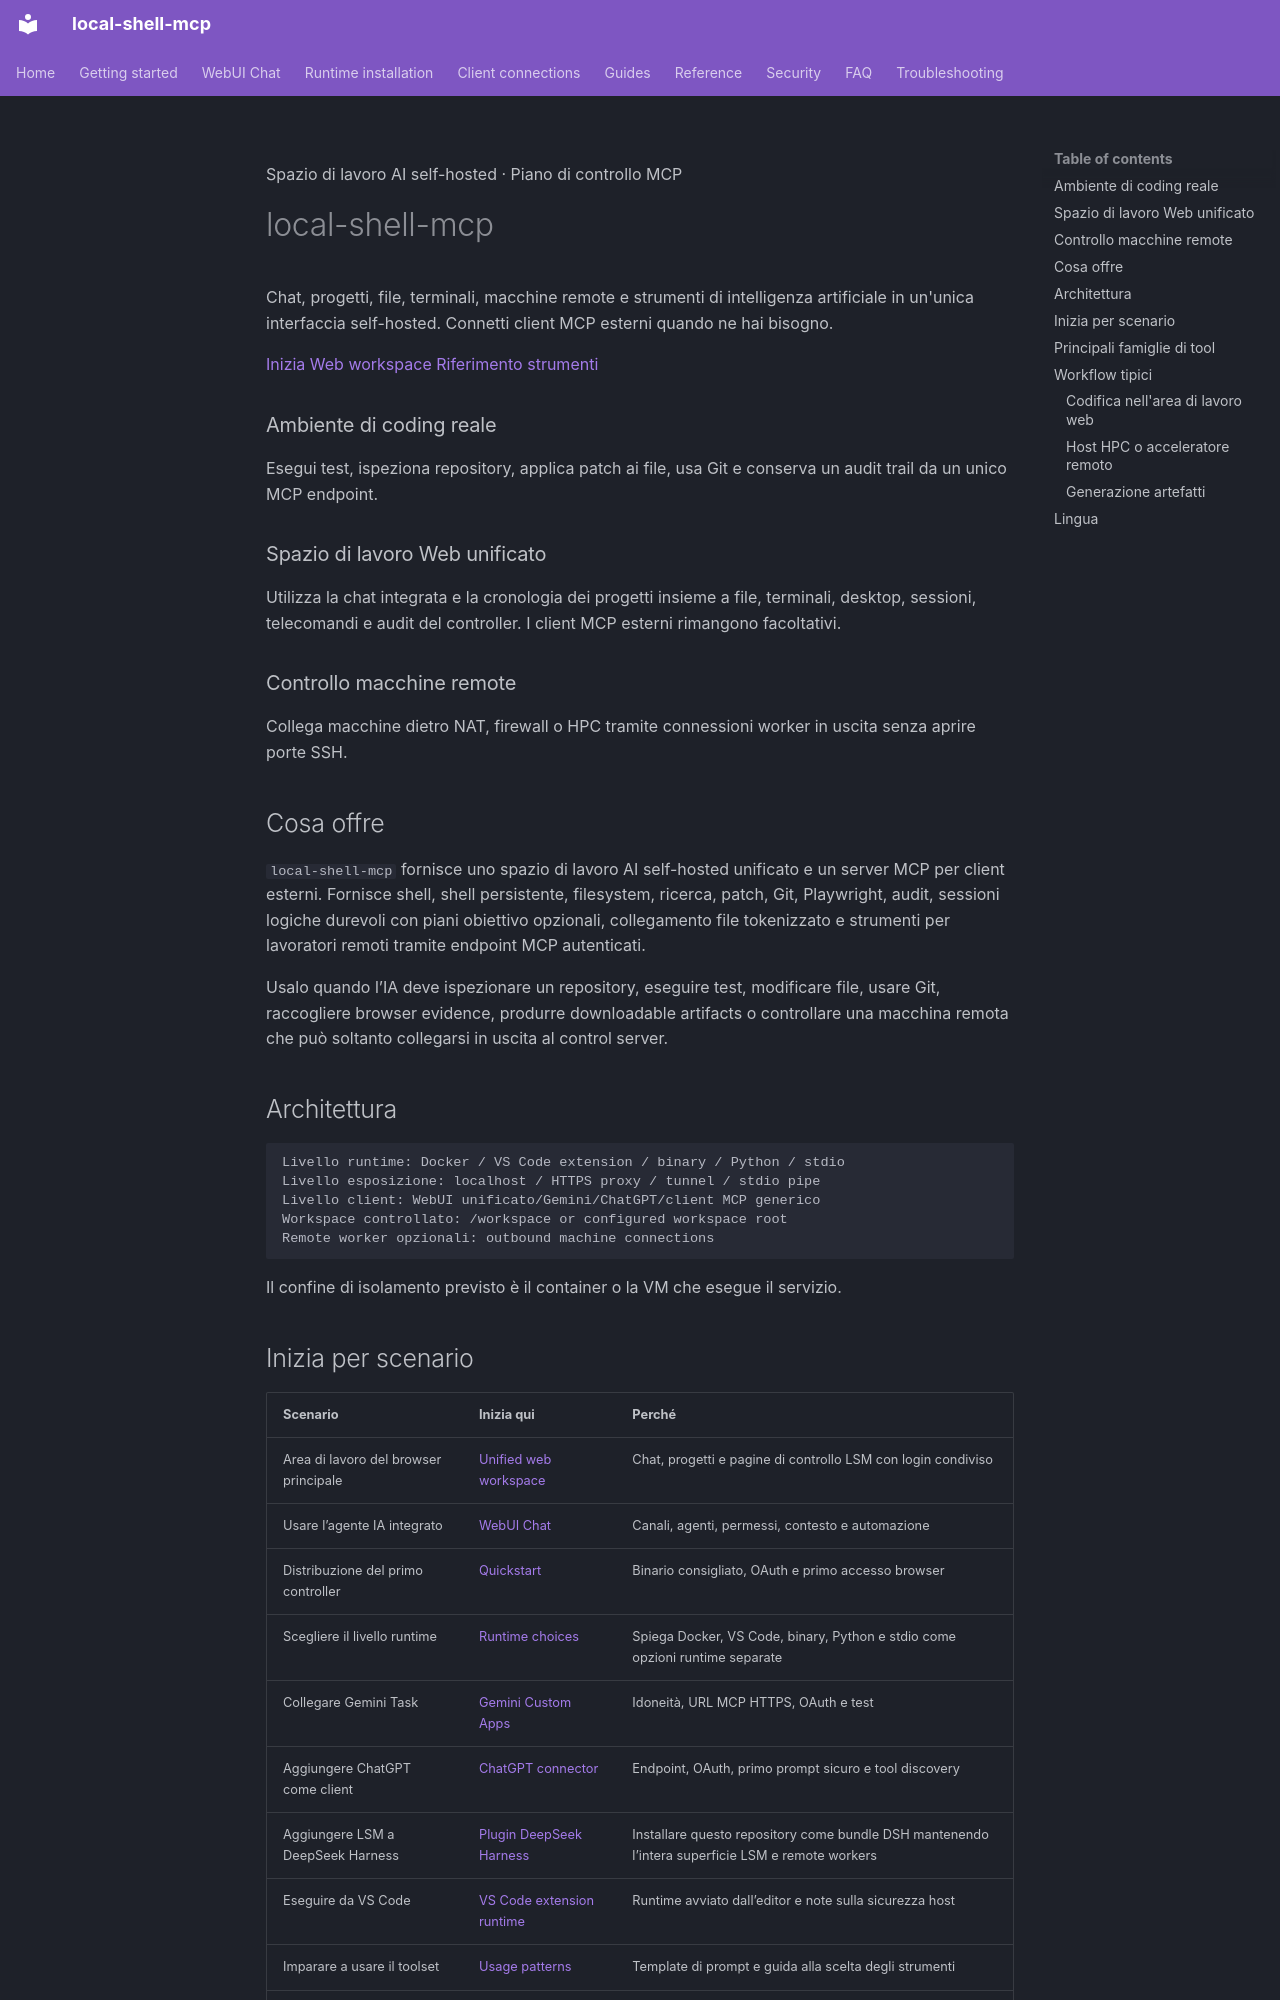

repository: fwerkor/local-shell-mcp · page: index.it/index.html · generator: mkdocs

<!-- i18n-source-sha256: d20c92a19ea76974c27a4466685f3168215587ccf6224e9222952ee7d20e27ee -->
<div class="hero-shell" markdown>
<span class="hero-eyebrow">Spazio di lavoro AI self-hosted · Piano di controllo MCP</span>

# local-shell-mcp

Chat, progetti, file, terminali, macchine remote e strumenti di intelligenza artificiale in un'unica interfaccia self-hosted. Connetti client MCP esterni quando ne hai bisogno.

<div class="hero-actions" markdown>
[Inizia](getting-started/quickstart.md){ .hero-action .hero-action--primary }
[Web workspace](getting-started/web-workspace.md){ .hero-action .hero-action--secondary }
[Riferimento strumenti](reference/tools.md){ .hero-action .hero-action--secondary }
</div>
</div>

<div class="feature-grid" markdown>
<div class="feature-card" markdown>
### Ambiente di coding reale
Esegui test, ispeziona repository, applica patch ai file, usa Git e conserva un audit trail da un unico MCP endpoint.
</div>

<div class="feature-card" markdown>
### Spazio di lavoro Web unificato
Utilizza la chat integrata e la cronologia dei progetti insieme a file, terminali, desktop, sessioni, telecomandi e audit del controller. I client MCP esterni rimangono facoltativi.
</div>

<div class="feature-card" markdown>
### Controllo macchine remote
Collega macchine dietro NAT, firewall o HPC tramite connessioni worker in uscita senza aprire porte SSH.
</div>
</div>

## Cosa offre

`local-shell-mcp` fornisce uno spazio di lavoro AI self-hosted unificato e un server MCP per client esterni. Fornisce shell, shell persistente, filesystem, ricerca, patch, Git, Playwright, audit, sessioni logiche durevoli con piani obiettivo opzionali, collegamento file tokenizzato e strumenti per lavoratori remoti tramite endpoint MCP autenticati.

Usalo quando l’IA deve ispezionare un repository, eseguire test, modificare file, usare Git, raccogliere browser evidence, produrre downloadable artifacts o controllare una macchina remota che può soltanto collegarsi in uscita al control server.

## Architettura

```text
Livello runtime: Docker / VS Code extension / binary / Python / stdio
Livello esposizione: localhost / HTTPS proxy / tunnel / stdio pipe
Livello client: WebUI unificato/Gemini/ChatGPT/client MCP generico
Workspace controllato: /workspace or configured workspace root
Remote worker opzionali: outbound machine connections
```

Il confine di isolamento previsto è il container o la VM che esegue il servizio.
